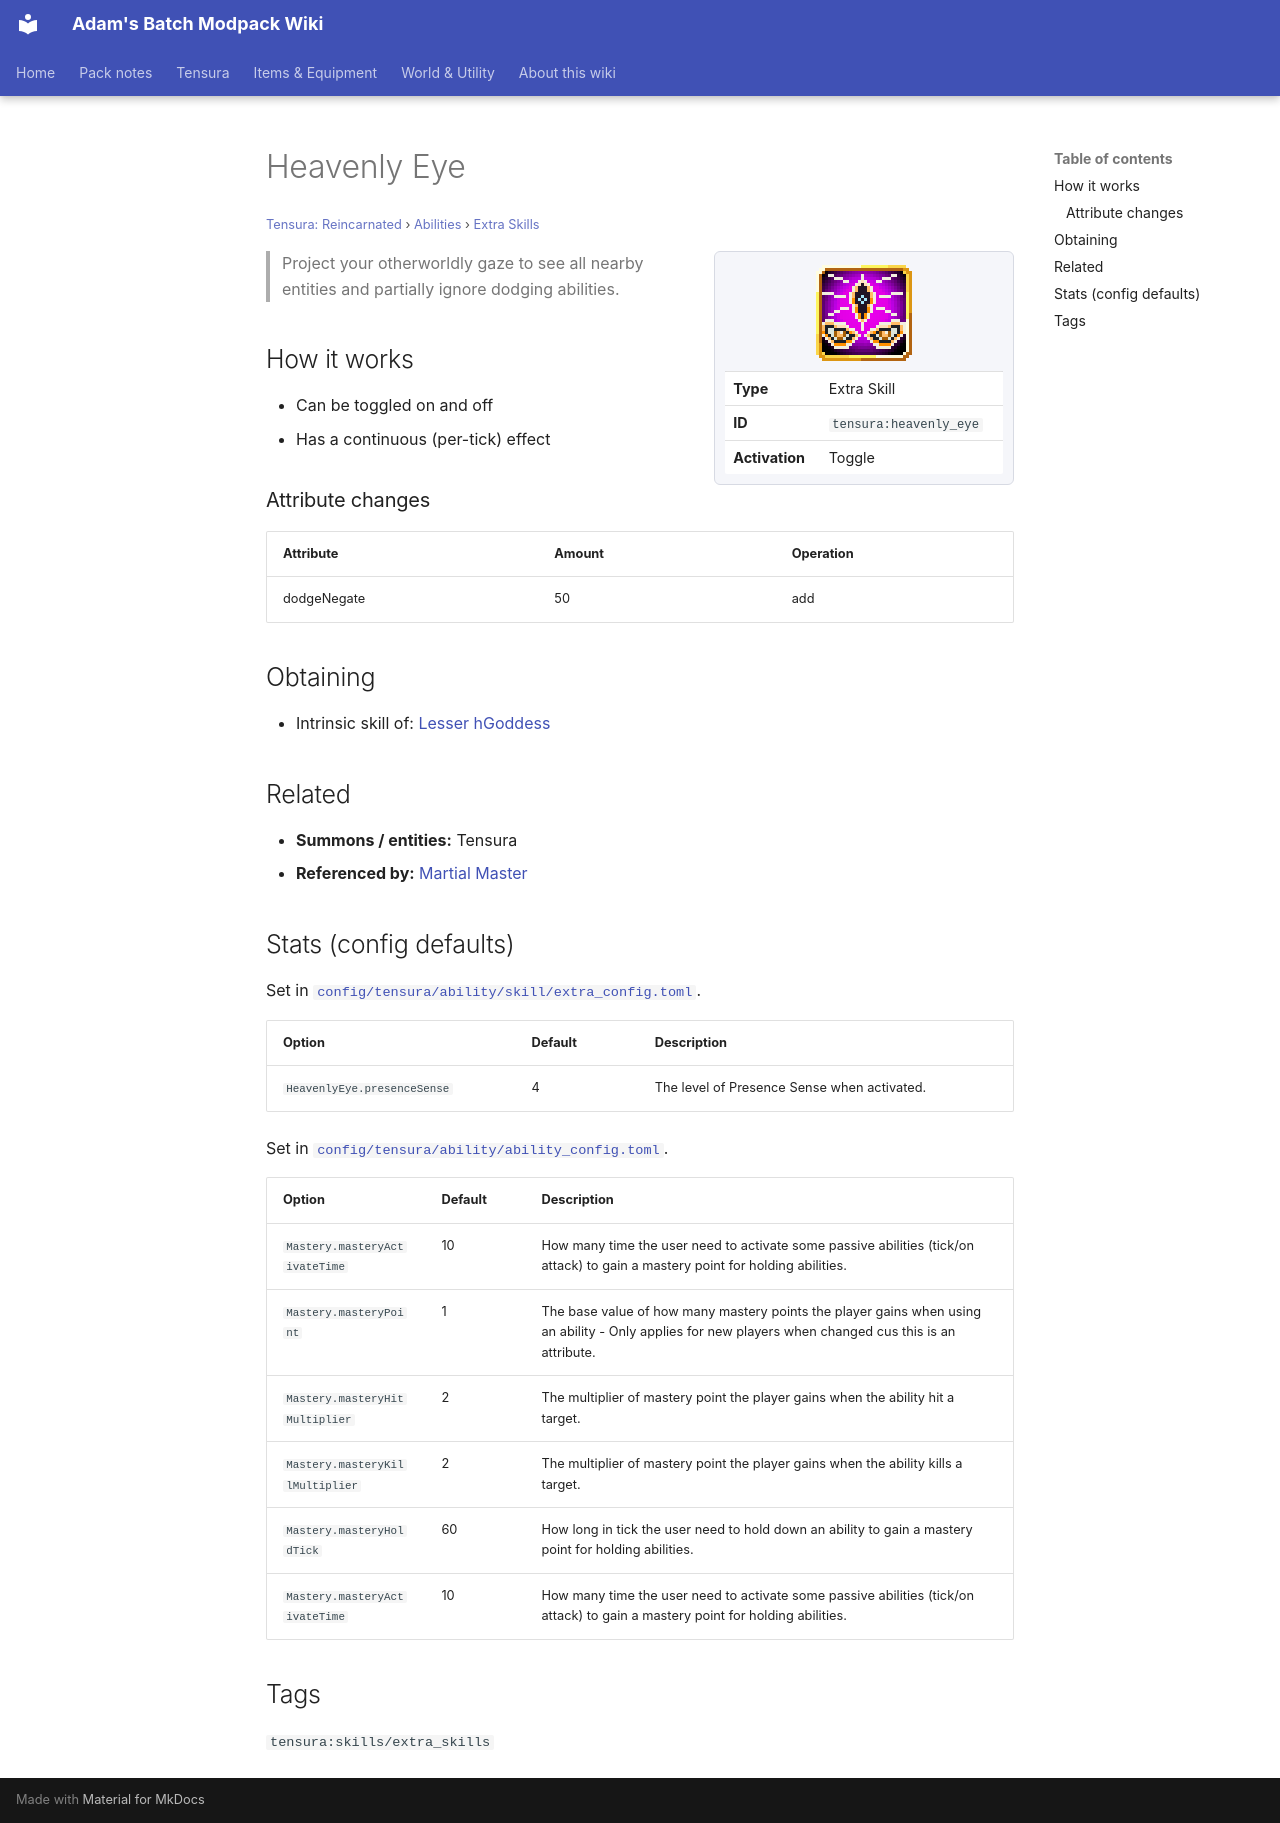

repository: Proteus-Nell/Adams-Batch-MC-Modpack-Wiki · page: tensura-reincarnated/abilities/extra-skills/heavenly-eye/index.html · generator: mkdocs

# Heavenly Eye

<small>[Tensura: Reincarnated](../../index.md) &rsaquo; [Abilities](../index.md) &rsaquo; [Extra Skills](index.md)</small>

<div class="infobox" markdown>

![Heavenly Eye](../../../assets/icons/tensura/skill/heavenly_eye.png)

| | |
|---|---|
| **Type** | Extra Skill |
| **ID** | `tensura:heavenly_eye` |
| **Activation** | Toggle |

</div>

> Project your otherworldly gaze to see all nearby entities and partially ignore dodging abilities.

## How it works

- Can be toggled on and off
- Has a continuous (per-tick) effect

### Attribute changes

| Attribute | Amount | Operation |
|---|---|---|
| dodgeNegate | 50 | add |

## Obtaining

- Intrinsic skill of: [Lesser hGoddess](../../../tr-nightmares/races/lesser-goddess.md)

## Related

- **Summons / entities:** Tensura
- **Referenced by:** [Martial Master](../unique-skills/martial-master.md)

## Stats (config defaults)

Set in [`config/tensura/ability/skill/extra_config.toml`](../../configs/config-tensura-ability-skill-extra-config.md).

| Option | Default | Description |
|---|---|---|
| `HeavenlyEye.presenceSense` | 4 | The level of Presence Sense when activated. |

Set in [`config/tensura/ability/ability_config.toml`](../../configs/config-tensura-ability-ability-config.md).

| Option | Default | Description |
|---|---|---|
| `Mastery.masteryActivateTime` | 10 | How many time the user need to activate some passive abilities (tick/on attack) to gain a mastery point for holding abilities. |
| `Mastery.masteryPoint` | 1 | The base value of how many mastery points the player gains when using an ability - Only applies for new players when changed cus this is an attribute. |
| `Mastery.masteryHitMultiplier` | 2 | The multiplier of mastery point the player gains when the ability hit a target. |
| `Mastery.masteryKillMultiplier` | 2 | The multiplier of mastery point the player gains when the ability kills a target. |
| `Mastery.masteryHoldTick` | 60 | How long in tick the user need to hold down an ability to gain a mastery point for holding abilities. |
| `Mastery.masteryActivateTime` | 10 | How many time the user need to activate some passive abilities (tick/on attack) to gain a mastery point for holding abilities. |

## Tags

`tensura:skills/extra_skills`
